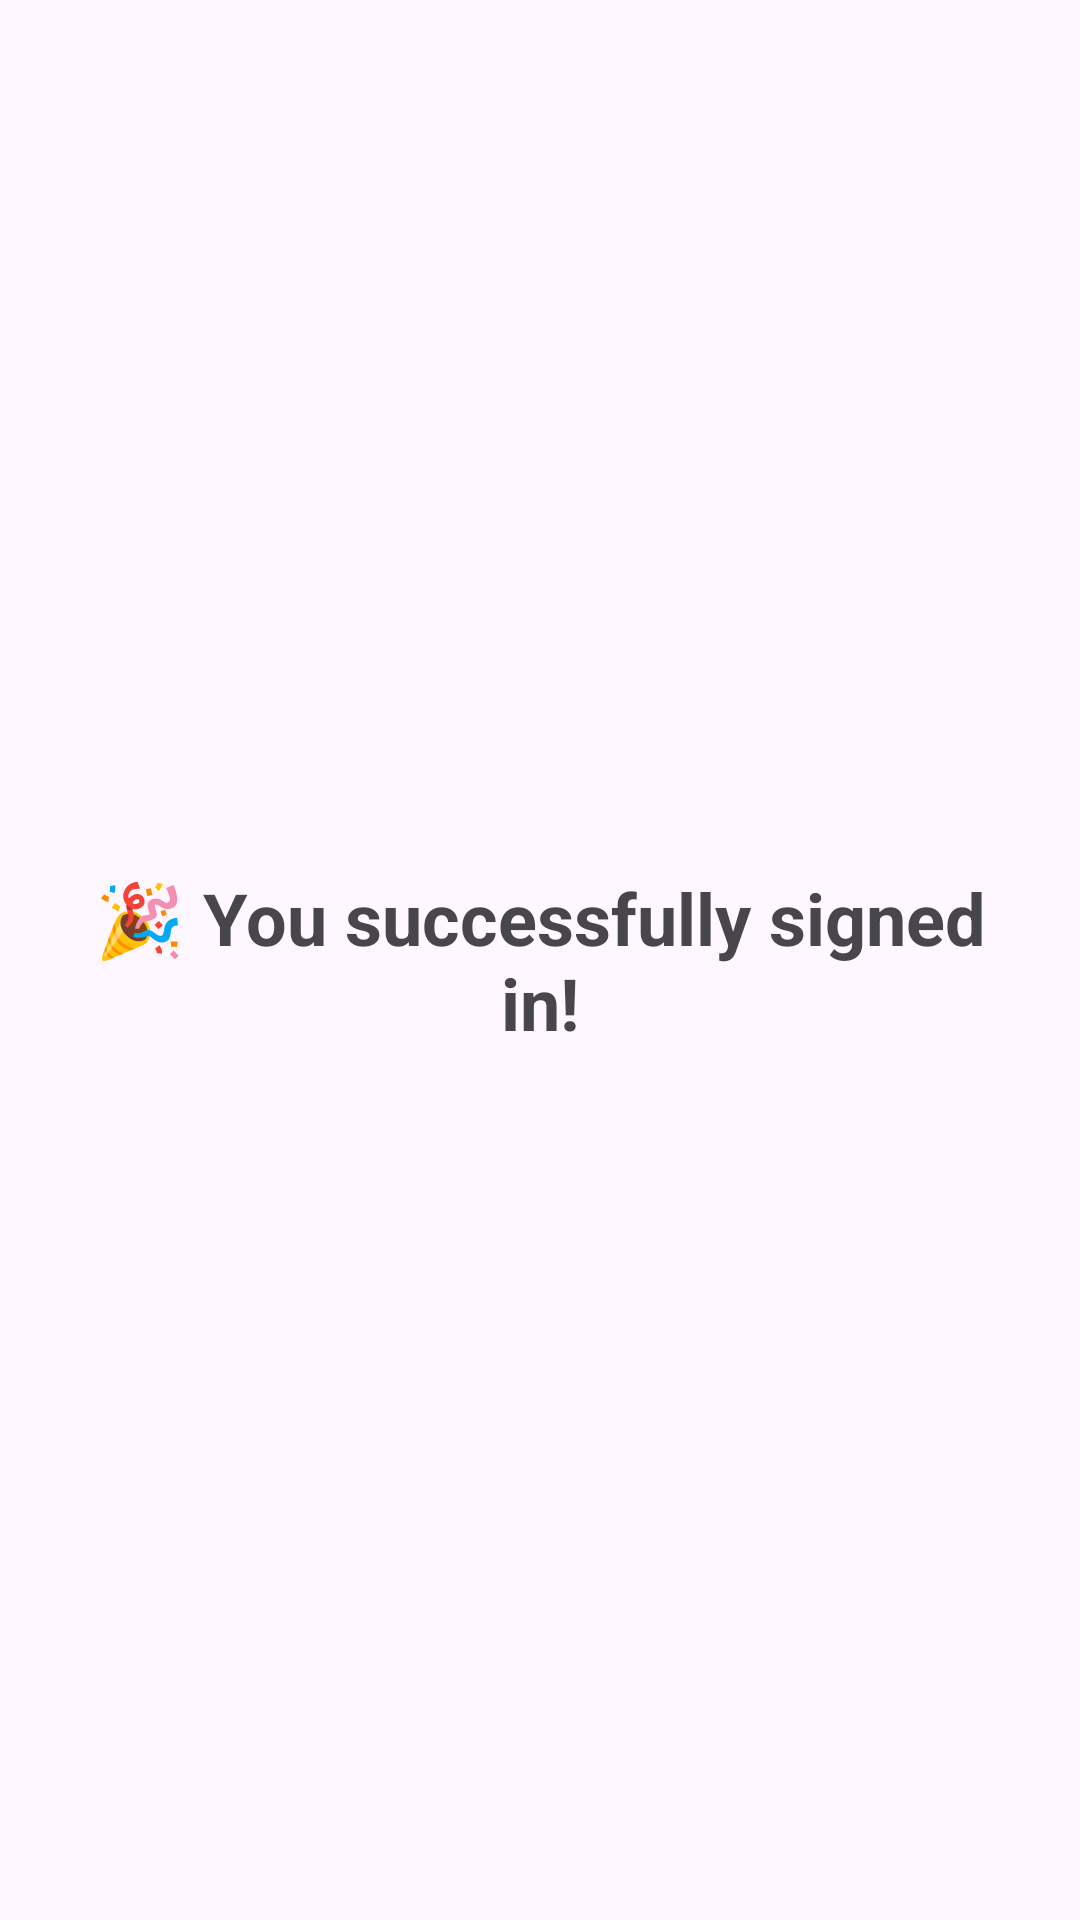

Produce the Android XML layout that renders to this screen, including the resource entries it uses.
<!-- AndroidManifest.xml: application theme Theme.Exe1MobileSecurity -->
<!-- res/layout/activity_success.xml -->
<?xml version="1.0" encoding="utf-8"?>
<LinearLayout xmlns:android="http://schemas.android.com/apk/res/android"
    android:layout_width="match_parent"
    android:layout_height="match_parent"
    android:orientation="vertical"
    android:gravity="center"
    android:padding="24dp">

    <TextView
        android:id="@+id/successMessage"
        android:layout_width="wrap_content"
        android:layout_height="wrap_content"
        android:text="🎉 You successfully signed in!"
        android:textSize="24sp"
        android:textStyle="bold"
        android:textAlignment="center" />
</LinearLayout>
<!-- resources referenced by this layout -->
<resources>
  <style name="Theme.Exe1MobileSecurity" parent="Base.Theme.Exe1MobileSecurity" />
  <style name="Base.Theme.Exe1MobileSecurity" parent="Theme.Material3.DayNight.NoActionBar">
          
          
      </style>
</resources>
